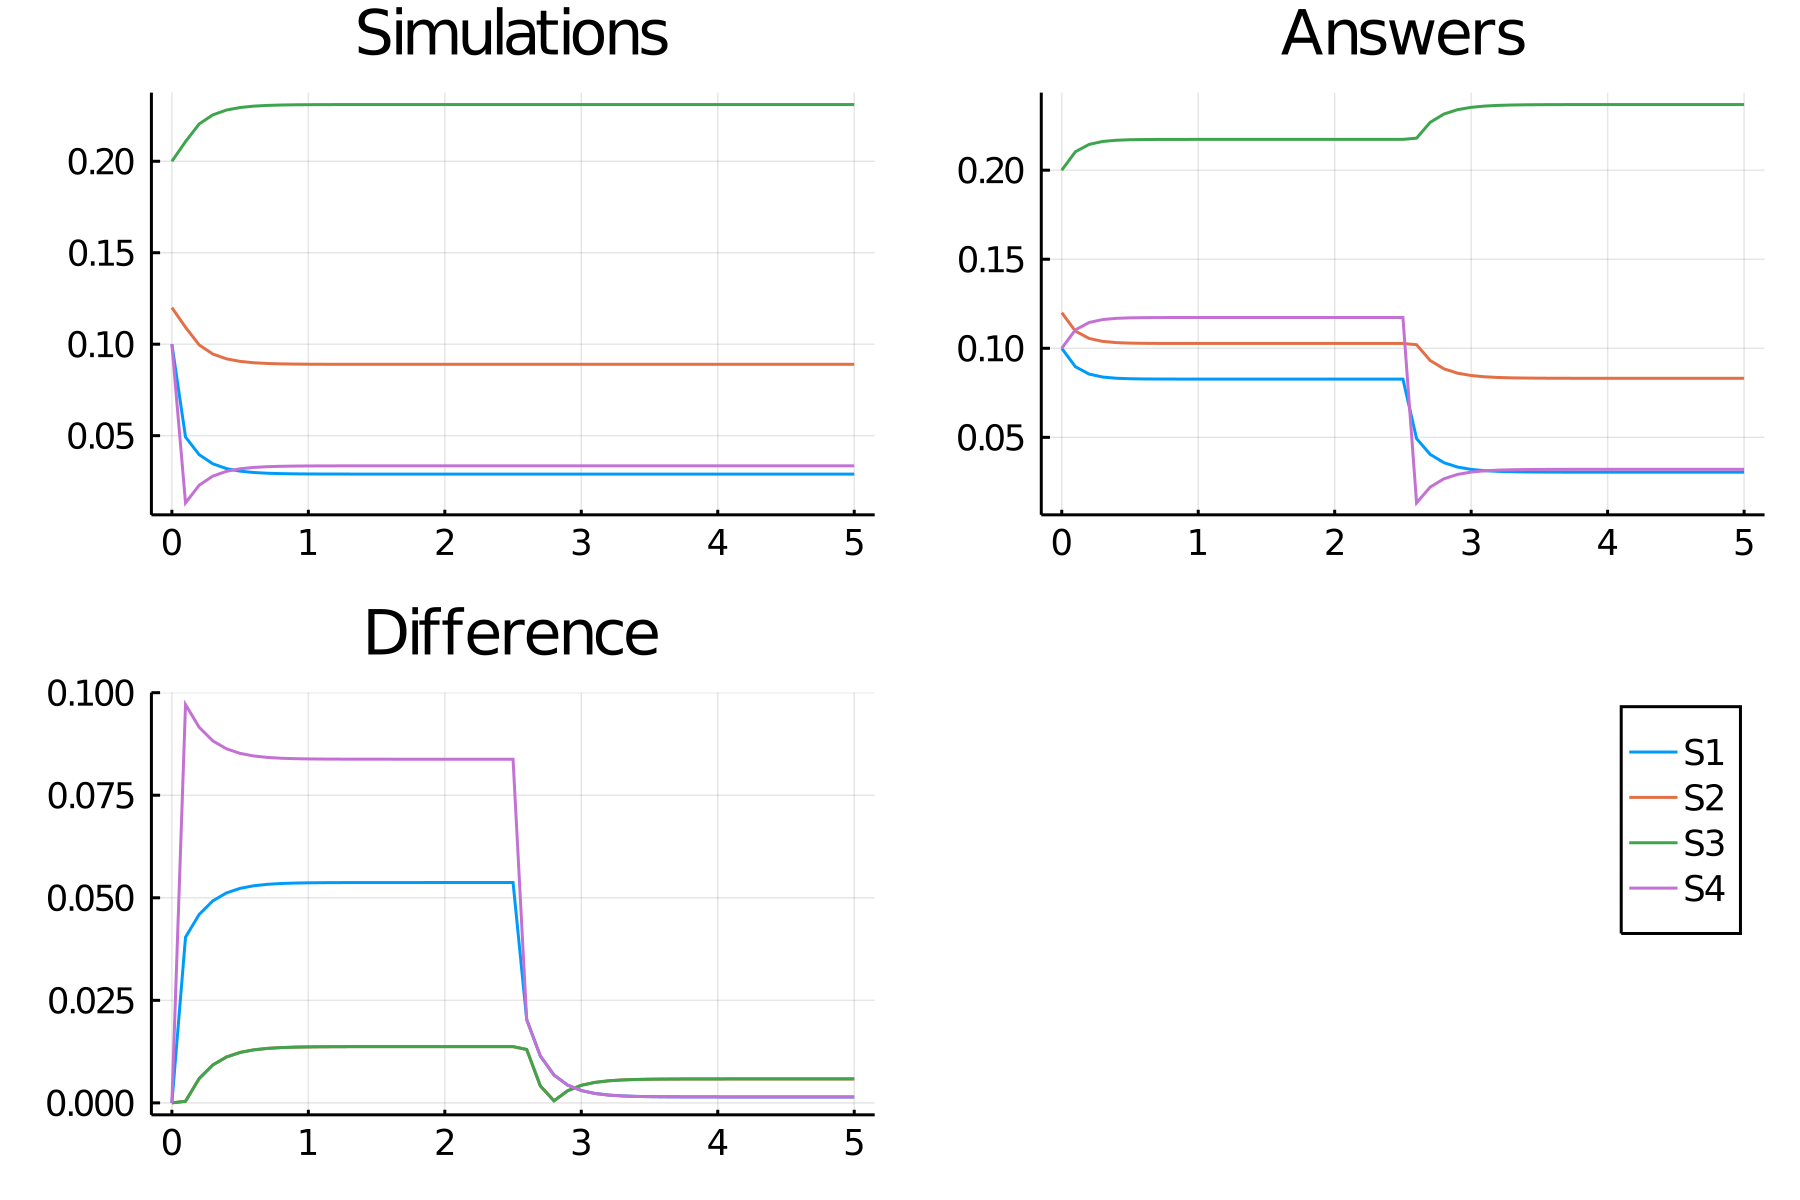

Values plotted in this chart, from the file beside it:
time, S1_, S2_, S3_, S4_
0.0, 0.1, 0.12, 0.2, 0.1
0.1, 0.04925, 0.1093, 0.2107, 0.01325
0.2, 0.03959, 0.09959, 0.2204, 0.02291
0.3, 0.03461, 0.09461, 0.2254, 0.02789
0.4, 0.03199, 0.09199, 0.228, 0.03051
0.5, 0.0306, 0.0906, 0.2294, 0.0319
0.6, 0.02986, 0.08986, 0.2301, 0.03264
0.7, 0.02946, 0.08946, 0.2305, 0.03304
0.8, 0.02924, 0.08924, 0.2308, 0.03326
0.9, 0.02913, 0.08913, 0.2309, 0.03337
1.0, 0.02907, 0.08907, 0.2309, 0.03343
1.1, 0.02903, 0.08903, 0.231, 0.03347
1.2, 0.02901, 0.08901, 0.231, 0.03349
1.3, 0.029, 0.089, 0.231, 0.0335
1.4, 0.029, 0.089, 0.231, 0.0335
1.5, 0.029, 0.089, 0.231, 0.0335
1.6, 0.02899, 0.08899, 0.231, 0.03351
1.7, 0.02899, 0.08899, 0.231, 0.03351
1.8, 0.02899, 0.08899, 0.231, 0.03351
1.9, 0.02899, 0.08899, 0.231, 0.03351
2.0, 0.02899, 0.08899, 0.231, 0.03351
2.1, 0.02899, 0.08899, 0.231, 0.03351
2.2, 0.02899, 0.08899, 0.231, 0.03351
2.3, 0.02899, 0.08899, 0.231, 0.03351
2.4, 0.02899, 0.08899, 0.231, 0.03351
2.5, 0.02899, 0.08899, 0.231, 0.03351
2.6, 0.02899, 0.08899, 0.231, 0.03351
2.7, 0.02899, 0.08899, 0.231, 0.03351
2.8, 0.02899, 0.08899, 0.231, 0.03351
2.9, 0.02899, 0.08899, 0.231, 0.03351
3.0, 0.02899, 0.08899, 0.231, 0.03351
3.1, 0.02899, 0.08899, 0.231, 0.03351
3.2, 0.02899, 0.08899, 0.231, 0.03351
3.3, 0.02899, 0.08899, 0.231, 0.03351
3.4, 0.02899, 0.08899, 0.231, 0.03351
3.5, 0.02899, 0.08899, 0.231, 0.03351
3.6, 0.02899, 0.08899, 0.231, 0.03351
3.7, 0.02899, 0.08899, 0.231, 0.03351
3.8, 0.02899, 0.08899, 0.231, 0.03351
3.9, 0.02899, 0.08899, 0.231, 0.03351
4.0, 0.02899, 0.08899, 0.231, 0.03351
4.1, 0.02899, 0.08899, 0.231, 0.03351
4.2, 0.02899, 0.08899, 0.231, 0.03351
4.3, 0.02899, 0.08899, 0.231, 0.03351
4.4, 0.02899, 0.08899, 0.231, 0.03351
4.5, 0.02899, 0.08899, 0.231, 0.03351
4.6, 0.02899, 0.08899, 0.231, 0.03351
4.7, 0.02899, 0.08899, 0.231, 0.03351
4.8, 0.02899, 0.08899, 0.231, 0.03351
4.9, 0.02899, 0.08899, 0.231, 0.03351
5.0, 0.02899, 0.08899, 0.231, 0.03351
